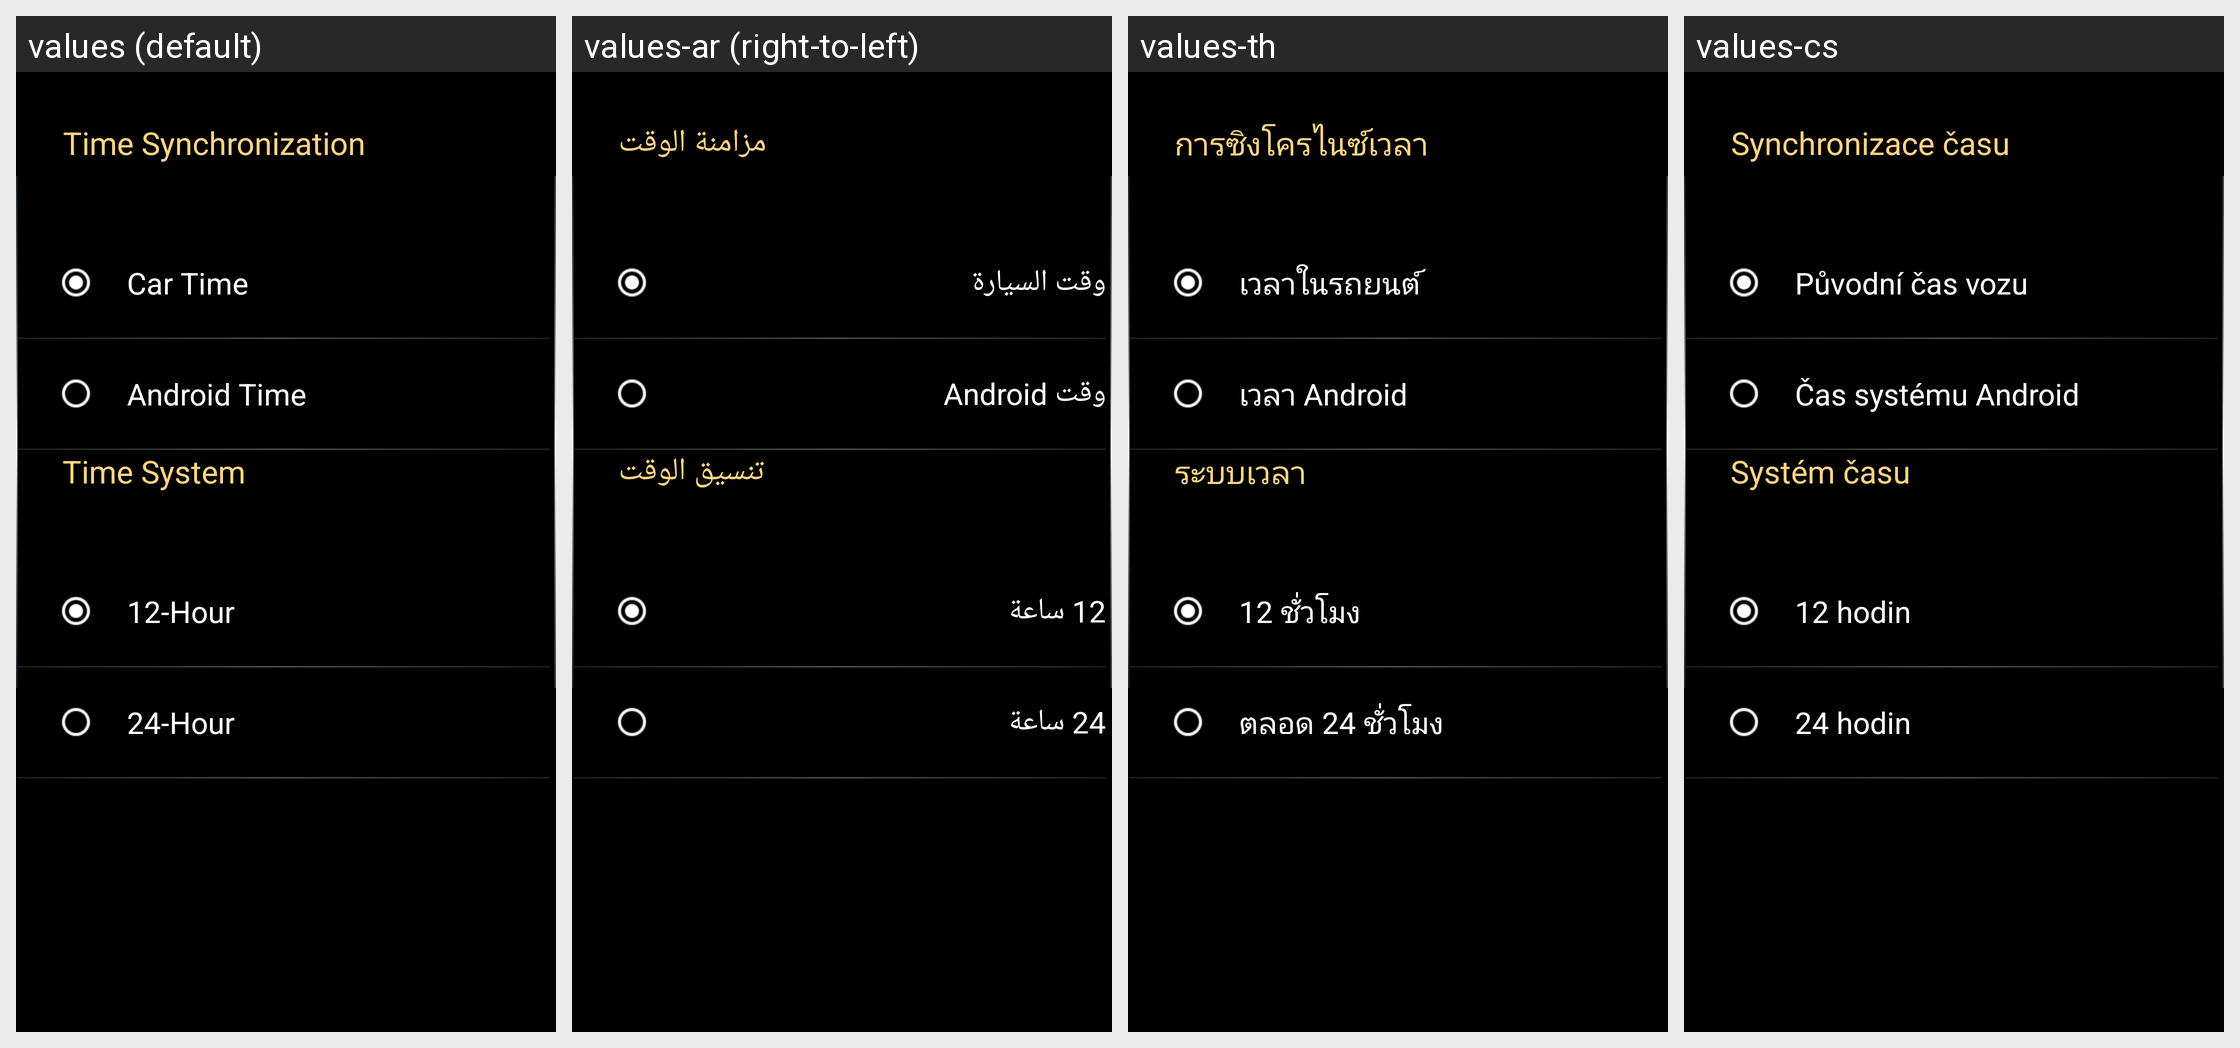

Here is an Android app screen in its default locale and in the app's own translations. Write out the translated-string differences for the strings that appear on this screen.
Android screen res/layout/bmw_id9_settings_system_time_layout.xml rendered under 4 locales, left to right: values (default), values-ar (right-to-left), values-th, values-cs. Device: Nexus 5 (rendered at 1080×1920; each locale shown at half size, 540×960, under a caption strip naming it); theme AppTheme.
Other locales in the repository, not shown: values-de, values-el, values-es, values-fr, values-hr, values-it, values-iw-rIL, values-ja, values-ko, values-nl, values-pl, values-pt, values-ru, values-tr-rTR, values-vi-rVN, values-zh-rCN, values-zh-rTW.
Strings drawn on this screen, with the default value and each locale's value (text and hints the layout hard-codes, and strings that could not be matched under every locale, appear in the picture but are not listed):

text_2
  values: Time Synchronization
  values-ar: مزامنة الوقت
  values-th: การซิงโครไนซ์เวลา
  values-cs: Synchronizace času

text_4
  values: Car Time
  values-ar: وقت السيارة
  values-th: เวลาในรถยนต์
  values-cs: Původní čas vozu

text_5
  values: Android Time
  values-ar: وقت Android
  values-th: เวลา Android
  values-cs: Čas systému Android

text_3
  values: Time System
  values-ar: تنسيق الوقت
  values-th: ระบบเวลา
  values-cs: Systém času

text_6
  values: 12-Hour
  values-ar: 12 ساعة
  values-th: 12 ชั่วโมง
  values-cs: 12 hodin

text_7
  values: 24-Hour
  values-ar: 24 ساعة
  values-th: ตลอด 24 ชั่วโมง
  values-cs: 24 hodin
